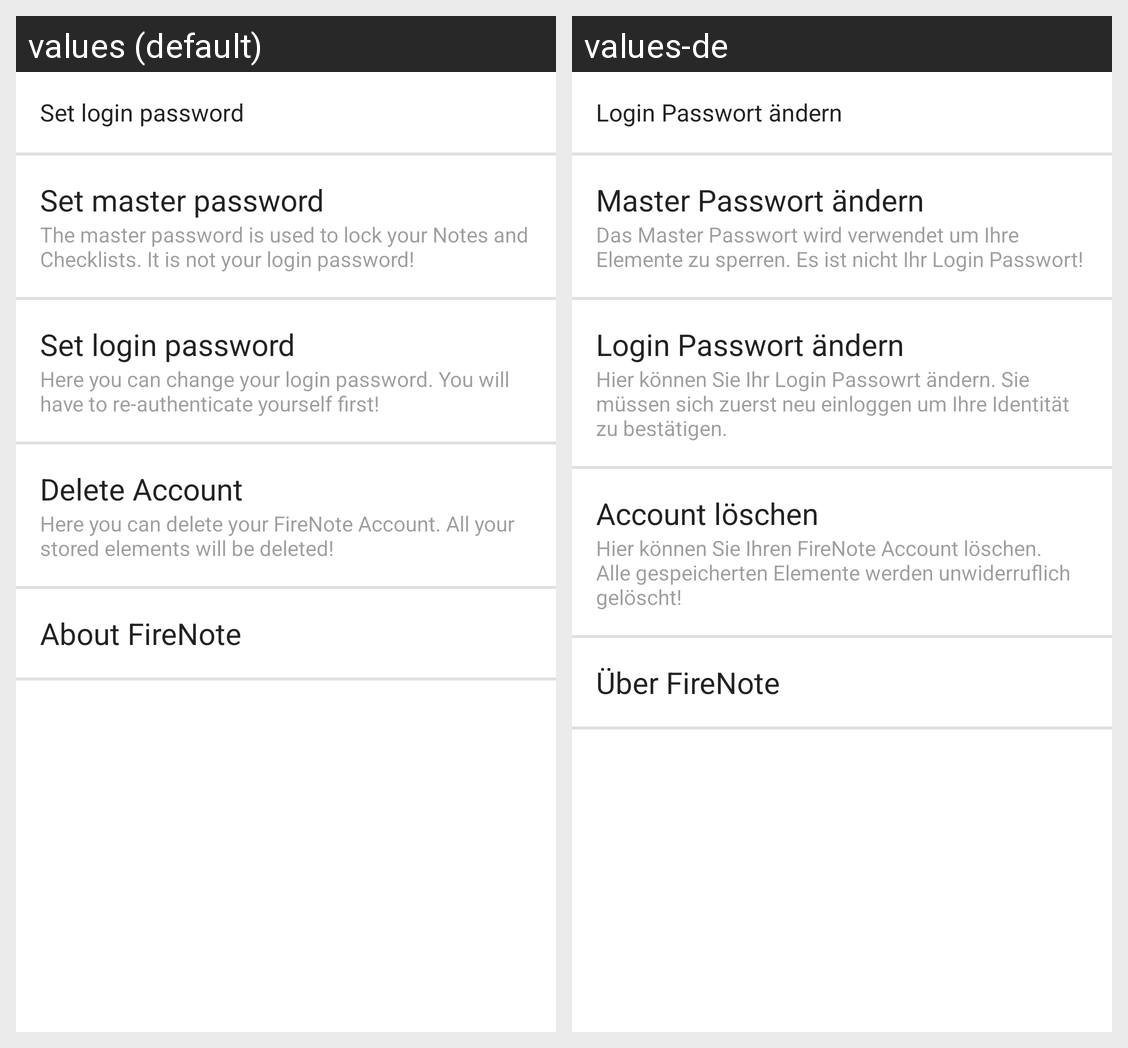

Here is an Android app screen in its default locale and in the app's own translations. Write out the translated-string differences for the strings that appear on this screen.
Android screen res/layout/content_settings.xml rendered under 2 locales, left to right: values (default), values-de. Device: Nexus 5 (rendered at 1080×1920; each locale shown at half size, 540×960, under a caption strip naming it); theme AppTheme.
Strings drawn on this screen, with the default value and each locale's value (text and hints the layout hard-codes, and strings that could not be matched under every locale, appear in the picture but are not listed):

change_password
  values: Set login password
  values-de: Login Passwort ändern

set_master_password
  values: Set master password
  values-de: Master Passwort ändern

master_password_description
  values: The master password is used to lock your Notes and Checklists. It is not your login password!
  values-de: Das Master Passwort wird verwendet um Ihre Elemente zu sperren. Es ist nicht Ihr Login Passwort!

change_password_description
  values: Here you can change your login password. You will have to re-authenticate yourself first!
  values-de: Hier können Sie Ihr Login Passowrt ändern. Sie müssen sich zuerst neu einloggen um Ihre Identität zu bestätigen.

delete_account
  values: Delete Account
  values-de: Account löschen

delete_account_description
  values: Here you can delete your FireNote Account. All your stored elements will be deleted!
  values-de: Hier können Sie Ihren FireNote Account löschen. Alle gespeicherten Elemente werden unwiderruflich gelöscht!

about_title
  values: About FireNote
  values-de: Über FireNote
